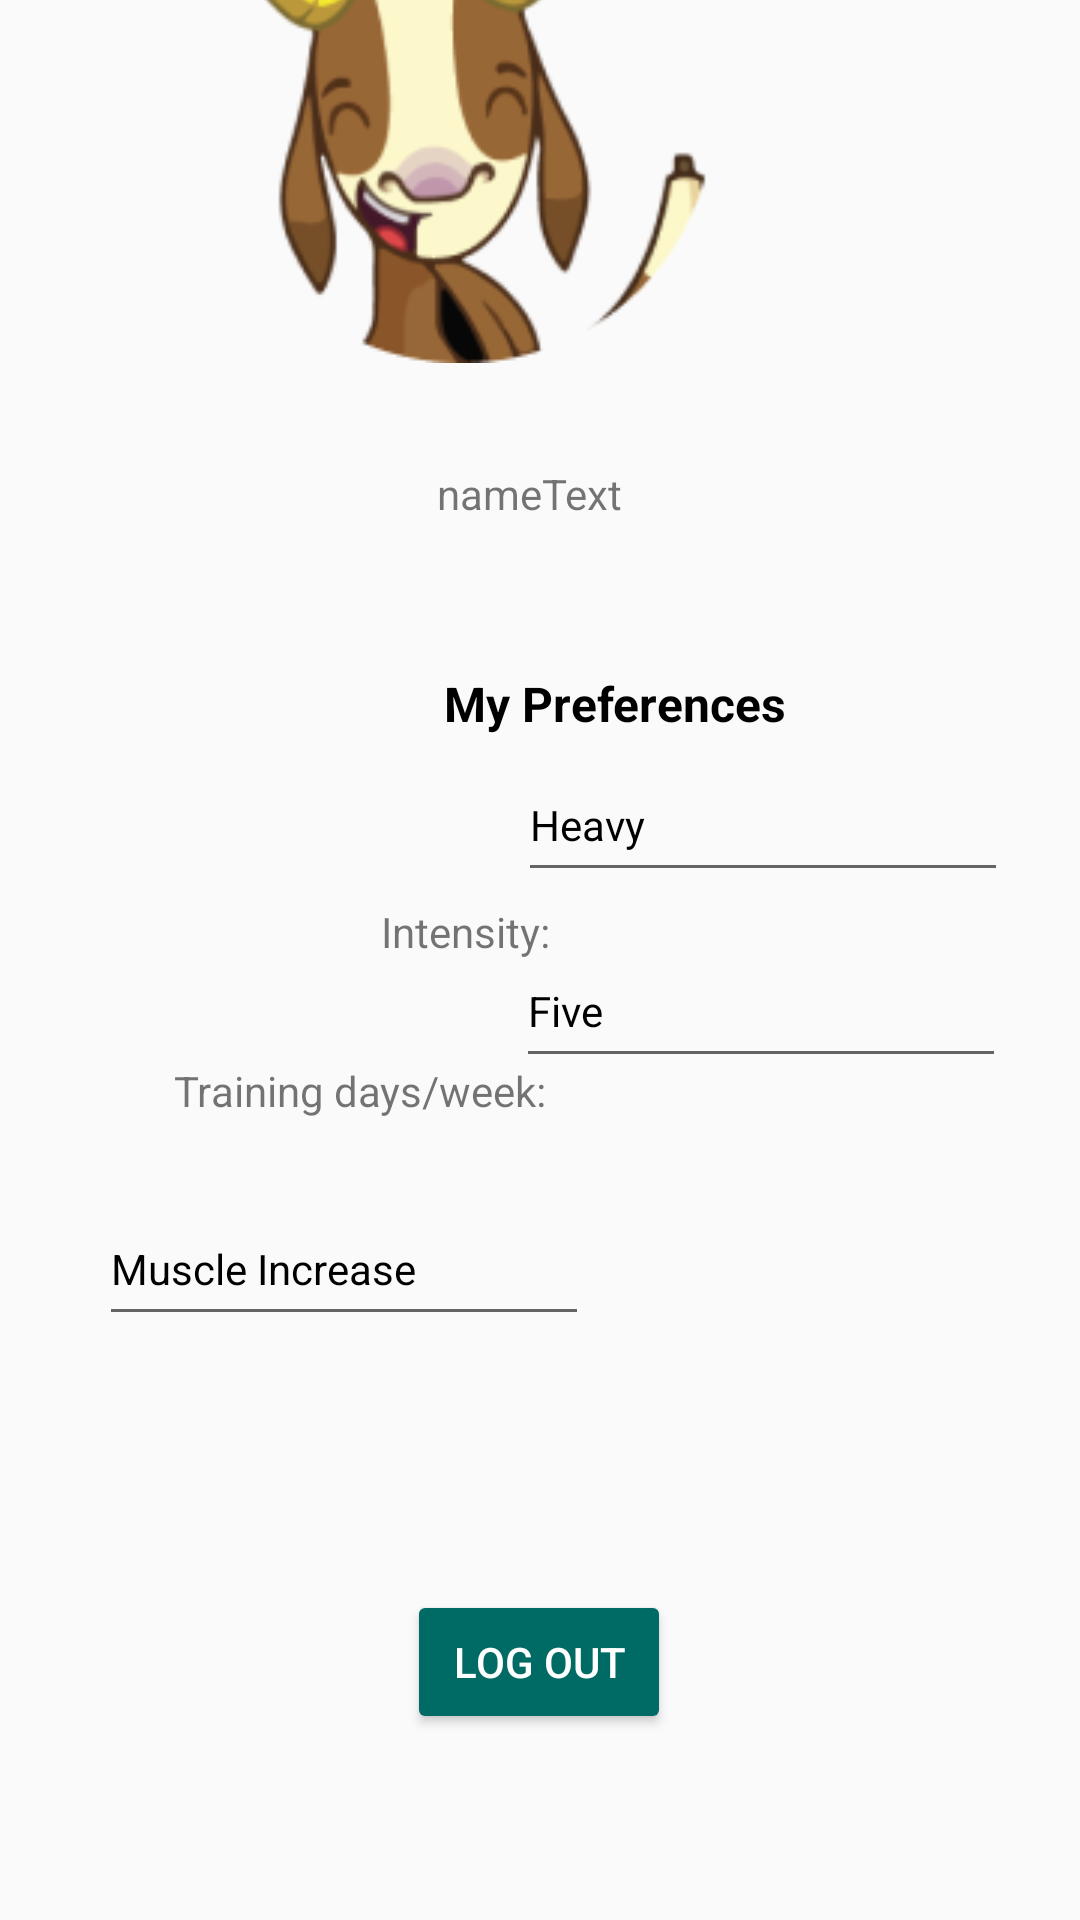

Layout XML and referenced resources for this Android screen:
<!-- AndroidManifest.xml: application theme Theme.Gymtastic -->
<!-- res/layout/activity_profile.xml -->
<?xml version="1.0" encoding="utf-8"?>
<androidx.constraintlayout.widget.ConstraintLayout xmlns:android="http://schemas.android.com/apk/res/android"
    xmlns:app="http://schemas.android.com/apk/res-auto"
    xmlns:tools="http://schemas.android.com/tools"
    android:layout_width="match_parent"
    android:layout_height="match_parent">

    <ImageView
        android:id="@+id/profileImage"
        android:layout_width="wrap_content"
        android:layout_height="wrap_content"
        android:layout_marginStart="121dp"
        android:layout_marginTop="57dp"
        android:layout_marginEnd="122dp"
        android:layout_marginBottom="17dp"
        app:layout_constraintBottom_toTopOf="@+id/nameText"
        app:layout_constraintEnd_toEndOf="parent"
        app:layout_constraintHorizontal_bias="1.0"
        app:layout_constraintStart_toStartOf="parent"
        app:layout_constraintTop_toTopOf="parent"
        app:srcCompat="@drawable/seneca" />

    <TextView
        android:id="@+id/nameText"
        android:layout_width="wrap_content"
        android:layout_height="wrap_content"
        android:layout_marginStart="171dp"
        android:layout_marginTop="17dp"
        android:layout_marginEnd="178dp"
        android:layout_marginBottom="466dp"
        android:text="nameText"
        app:layout_constraintBottom_toBottomOf="parent"
        app:layout_constraintEnd_toEndOf="parent"
        app:layout_constraintStart_toStartOf="parent"
        app:layout_constraintTop_toBottomOf="@+id/profileImage" />

    <TextView
        android:id="@+id/intensityText"
        android:layout_width="wrap_content"
        android:layout_height="wrap_content"
        android:layout_marginStart="127dp"
        android:layout_marginTop="39dp"
        android:layout_marginEnd="227dp"
        android:text="Intensity:"
        app:layout_constraintBottom_toBottomOf="parent"
        app:layout_constraintEnd_toEndOf="parent"
        app:layout_constraintHorizontal_bias="0.0"
        app:layout_constraintStart_toStartOf="parent"
        app:layout_constraintTop_toTopOf="parent"
        app:layout_constraintVertical_bias="0.45" />

    <TextView
        android:id="@+id/trainingDaysText"
        android:layout_width="wrap_content"
        android:layout_height="wrap_content"
        android:layout_marginStart="58dp"
        android:layout_marginTop="24dp"
        android:layout_marginEnd="227dp"
        android:text="Training days/week:"
        app:layout_constraintBottom_toBottomOf="parent"
        app:layout_constraintEnd_toEndOf="parent"
        app:layout_constraintHorizontal_bias="0.0"
        app:layout_constraintStart_toStartOf="parent"
        app:layout_constraintTop_toTopOf="parent"
        app:layout_constraintVertical_bias="0.553" />

    <TextView
        android:id="@+id/preferencesText"
        android:layout_width="wrap_content"
        android:layout_height="wrap_content"
        android:layout_marginStart="148dp"
        android:layout_marginTop="27dp"
        android:layout_marginEnd="149dp"
        android:layout_marginBottom="33dp"
        android:text="My Preferences"
        android:textColor="#000000"
        android:textSize="16sp"
        android:textStyle="bold"
        app:layout_constraintBottom_toTopOf="@+id/intensityText"
        app:layout_constraintEnd_toEndOf="parent"
        app:layout_constraintHorizontal_bias="0.0"
        app:layout_constraintStart_toStartOf="parent"
        app:layout_constraintTop_toBottomOf="@+id/nameText" />

    <TextView
        android:id="@+id/goalsText"
        android:layout_width="wrap_content"
        android:layout_height="wrap_content"
        android:layout_marginStart="186dp"
        android:layout_marginTop="26dp"
        android:layout_marginEnd="184dp"
        android:layout_marginBottom="249dp"
        android:text="Goals"
        android:textColor="#000000"
        android:textSize="16sp"
        android:textStyle="bold"
        app:layout_constraintBottom_toBottomOf="parent"
        app:layout_constraintEnd_toEndOf="parent"
        app:layout_constraintStart_toStartOf="parent"
        app:layout_constraintTop_toBottomOf="@+id/editTextTrainingDays" />

    <EditText
        android:id="@+id/editTextIntensity"
        android:layout_width="wrap_content"
        android:layout_height="wrap_content"
        android:layout_marginStart="14dp"
        android:layout_marginTop="22dp"
        android:layout_marginEnd="49dp"
        android:layout_marginBottom="7dp"
        android:ems="10"
        android:inputType="textPersonName"
        android:minHeight="48dp"
        android:text="Heavy"
        android:textColor="#000000"
        android:textSize="14sp"
        app:layout_constraintBottom_toTopOf="@+id/editTextTrainingDays"
        app:layout_constraintEnd_toEndOf="parent"
        app:layout_constraintStart_toEndOf="@+id/intensityText"
        app:layout_constraintTop_toBottomOf="@+id/preferencesText" />

    <EditText
        android:id="@+id/editTextTrainingDays"
        android:layout_width="wrap_content"
        android:layout_height="wrap_content"
        android:layout_marginStart="14dp"
        android:layout_marginTop="7dp"
        android:layout_marginEnd="49dp"
        android:layout_marginBottom="299dp"
        android:ems="10"
        android:inputType="textPersonName"
        android:minHeight="48dp"
        android:text="Five"
        android:textColor="#000000"
        android:textSize="14sp"
        app:layout_constraintBottom_toBottomOf="parent"
        app:layout_constraintEnd_toEndOf="parent"
        app:layout_constraintStart_toEndOf="@+id/trainingDaysText"
        app:layout_constraintTop_toBottomOf="@+id/editTextIntensity" />

    <EditText
        android:id="@+id/editTextGoals"
        android:layout_width="wrap_content"
        android:layout_height="wrap_content"
        android:layout_marginStart="58dp"
        android:layout_marginEnd="189dp"
        android:layout_marginBottom="86dp"
        android:ems="10"
        android:inputType="textPersonName"
        android:minHeight="48dp"
        android:text="Muscle Increase"
        android:textColor="#000000"
        android:textSize="14sp"
        app:layout_constraintBottom_toTopOf="@+id/logoutButton"
        app:layout_constraintEnd_toEndOf="parent"
        app:layout_constraintStart_toStartOf="parent"
        app:layout_constraintTop_toBottomOf="@+id/goalsText" />

    <Button
        android:id="@+id/logoutButton"
        android:layout_width="wrap_content"
        android:layout_height="wrap_content"
        android:layout_marginStart="161dp"
        android:layout_marginTop="135dp"
        android:layout_marginEnd="162dp"
        android:layout_marginBottom="66dp"
        android:backgroundTint="#006a64"
        android:ellipsize="none"
        android:text="Log Out"
        android:textColor="#FFFFFF"
        app:layout_constraintBottom_toBottomOf="parent"
        app:layout_constraintEnd_toEndOf="parent"
        app:layout_constraintStart_toStartOf="parent"
        app:layout_constraintTop_toBottomOf="@+id/goalsText" />

</androidx.constraintlayout.widget.ConstraintLayout>
<!-- resources referenced by this layout -->
<resources>
  <!-- drawable seneca: png bitmap (drawable-v24, 18807 bytes) -->
  <style name="Theme.Gymtastic" parent="Theme.AppCompat.Light.NoActionBar">
          
          <item name="colorPrimary">@color/purple_500</item>
          <item name="colorPrimaryVariant">@color/purple_700</item>
          <item name="colorOnPrimary">@color/white</item>
          
          <item name="colorSecondary">@color/teal_200</item>
          <item name="colorSecondaryVariant">@color/teal_700</item>
          <item name="colorOnSecondary">@color/black</item>
          
          <item name="android:statusBarColor" tools:targetApi="l">?attr/colorPrimaryVariant</item>
          
      </style>
  <!-- not gathered from this repository: default colours our renderer supplied (Android Studio template values) -->
  <color name="purple_500">#FF6200EE</color>
  <color name="purple_700">#FF3700B3</color>
  <color name="teal_200">#FF03DAC5</color>
  <color name="teal_700">#FF018786</color>
  <color name="black">#FF000000</color>
  <color name="white">#FFFFFFFF</color>
</resources>
